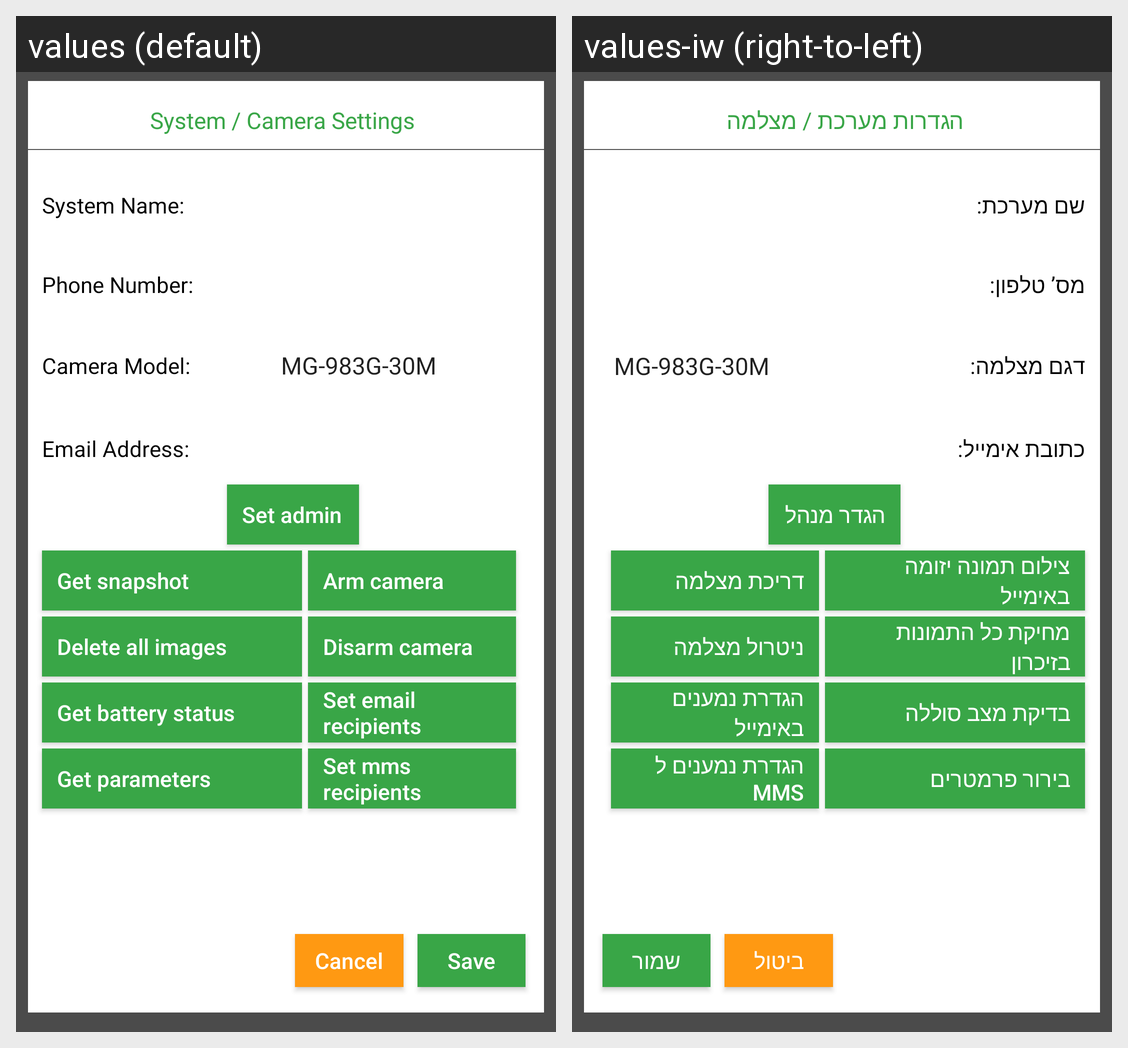

Here is an Android app screen in its default locale and in the app's own translations. Write out the translated-string differences for the strings that appear on this screen.
Android screen res/layout/fragment_camera_extra_settings.xml rendered under 2 locales, left to right: values (default), values-iw (right-to-left). Device: Nexus 5 (rendered at 1080×1920; each locale shown at half size, 540×960, under a caption strip naming it); theme Theme.AppCompat.Light.NoActionBar.
Strings drawn on this screen, with the default value and each locale's value (text and hints the layout hard-codes, and strings that could not be matched under every locale, appear in the picture but are not listed):

system_camera_configuration
  values: System / Camera Settings
  values-iw: הגדרות מערכת / מצלמה

system_camera_name
  values: System Name:
  values-iw: שם מערכת:

tel_num_title
  values: Phone Number:
  values-iw: מס’ טלפון:

camera_type_title
  values: Camera Model:
  values-iw: דגם מצלמה:

mail_address_title
  values: Email Address:
  values-iw: כתובת אימייל:

set_admin_title
  values: Set admin
  values-iw: הגדר מנהל

get_snapshot
  values: Get snapshot
  values-iw: צילום תמונה יזומה באימייל

delete_all_images
  values: Delete all images
  values-iw: מחיקת כל התמונות בזיכרון

get_battery_status
  values: Get battery status
  values-iw: בדיקת מצב סוללה

get_parameters
  values: Get parameters
  values-iw: בירור פרמטרים

arm_camera
  values: Arm camera
  values-iw: דריכת מצלמה

disarm_camera
  values: Disarm camera
  values-iw: ניטרול מצלמה

set_email_recipient
  values: Set email recipients
  values-iw: הגדרת נמענים באימייל

set_mms_recipients
  values: Set mms recipients
  values-iw: הגדרת נמענים ל MMS

save
  values: Save
  values-iw: שמור

cancel
  values: Cancel
  values-iw: ביטול
